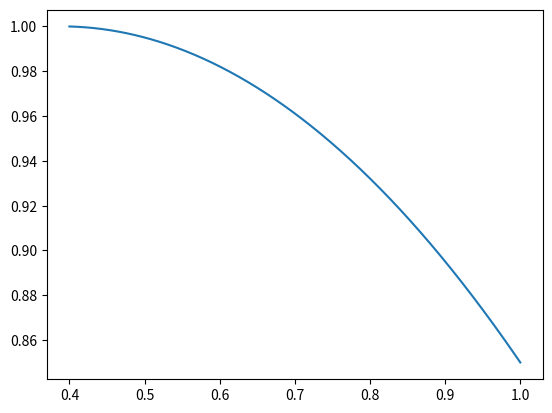

Recreate this plot in Python.
from sympy import nsolve
from sympy import var
from scipy.interpolate import CubicSpline
import numpy as np
import matplotlib.pyplot as plt

Rh = 0.6700816636311964
Rn = 0.6695165810900068
Rref = 0.4

M1 = [[Rref ** 2, Rref, 1], [Rn ** 2, Rn, 1], [1 ** 2, 1, 1]]
M2 = [[Rref ** 2, Rref, 1], [Rh ** 2, Rh, 1], [1 ** 2, 1, 1]]

RES1 = [1, 0.968692, 0.85]
RES2 = [1, 0.967983, 0.85]

COEFF1 = np.linalg.solve(M1, RES1)
COEFF2 = np.linalg.solve(M2, RES2)

a = (COEFF1[0] + COEFF2[0])/2
b = (COEFF1[1] + COEFF2[1])/2
c = (COEFF1[2] + COEFF2[2])/2
x = np.linspace(0.4, 1, 500)

plt.plot(x, a * x ** 2 + b * x + c)
plt.show()

print(a, b, c)
